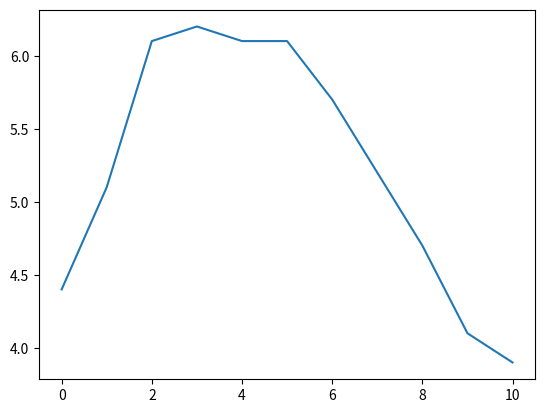

Python code for this plot:
## Trabajando con series
import pandas as pd

#Creando serie de numeros
serie1 = pd.Series([2, 4, 6, 8, 10])
print(serie1)

#Creando serie a partir de un diccionario
edades = {"Pedro": 20, "Maria": 24, "Juan": 21, "Luis": 28}
serie2 = pd.Series(edades)
print(serie2)

#Creando una serie con datos seleccionados
serie3 = pd.Series(edades, index = ["Pedro", "Luis"])
print(serie3)

#Accediendo a un elemento de la lista
print(serie3["Pedro"])

#Accediendo a un elemento de la lista
print(serie1[3])

# Creación de un objeto Series con lecturas de Temperaturas
temperaturas = [4.4, 5.1, 6.1, 6.2, 6.1, 6.1, 5.7, 5.2, 4.7, 4.1, 3.9]
s = pd.Series(temperaturas, name="Temperaturas")
print(s)

# Importando libreria de graficos (Previamente se debe instalar la libreria: python -m pip install matplotlib)
import matplotlib.pyplot as plt

# Creando grafico
s.plot()
# Mostrando el gráfico
plt.show()

# Creación de un DataFrame inicializándolo con un diccionario de objetios Series
personas = {
    "peso": pd.Series([84, 90, 56, 64], ["Santiago","Pedro", "Ana", "Julia"]),
    "altura": pd.Series({"Santiago": 187, "Pedro": 178, "Julia": 170, "Ana": 165}),
    "hijos": pd.Series([2, 3], ["Pedro", "Julia"])
}

df = pd.DataFrame(personas)
df

# Creando un dataframe con datos seleccionados
df1 = pd.DataFrame(
    personas,
    columns = ["altura", "peso"],
    index = ["Ana", "Julia", "Santiago"]
)
df1

# Creando un DataFrame a partir de una matriz personalizada
matriz = [
    [185, 5, 76],
    [156, 0, 65],
    [172, 2, 68]
]

df2 = pd.DataFrame(
    matriz,
    columns = ["Altura", "Hijos", "Peso"],
    index = ["Pedro", "Ana", "Juan"]
)
df2

# Creando un DataFrame a partir de un diccionario simple
personas = {
    "Altura": {"Pedro": 173, "Maria": 165, "Juan": 182, "Luis": 155},
    "Peso": {"Pedro": 69, "Maria": 61, "Juan": 83, "Luis": 73},
    "Edades": {"Pedro": 35, "Maria": 27, "Juan": 38, "Luis": 24}
}

df3 = pd.DataFrame(personas)
df3

# Practica 1: Crear un data frame con los reportes de ventas de las sucursales: Arequipa, Ica y Lima y 
# categoria de productos: Tecnologia, Limpieza, Frutas, Verduras
ventas = [
    [12500, 8400, 6300, 7100],
    [9800, 7600, 5900, 6800],
    [15800, 10200, 7200, 8500]
]

df_ventas = pd.DataFrame(
    ventas,
    columns = ["Tecnologia", "Limpieza", "Frutas", "Verduras"],
    index = ["Arequipa", "Ica", "Lima"]
)
df_ventas

# Seleccionar la columna Peso
df3["Peso"]

# Seleccionar la columna Altura
df3["Altura"]

# Seleccionar mas de una columna (Edades, Peso)
df3[["Edades", "Peso"]]

# Seleccionar las columnas Tecnologia y Frutas
df_ventas[["Tecnologia", "Frutas"]]

# Seleccionar las columnas Tecnologia y Frutas de la sede de Ica
columnas = ["Tecnologia", "Frutas"]
df_ventas.loc[["Ica"], columnas]

# Seleccionar las columnas Tecnologia y Frutas de las sedes de Ica y Lima
columnas = ["Tecnologia", "Frutas"]
indices = ["Ica", "Lima"]
df_ventas.loc[indices, columnas]

# Encontrar las personas con peso payo a 70
df3["Peso"] > 70

# Mostrar la data con las personas con peso payo a 70
df3[df3["Peso"] > 70]

# Mostrar la data con las personas con peso payo a 70, sólo la columna Peso
df4 = df3[df3["Peso"] > 70]["Peso"]
df4

# Mostrar las ventas donde se haya superado los 10,000 soles en Tecnologia
df_ventas[df_ventas["Tecnologia"] > 10000]

# Mostrar sólo las colummas Tecnologia y Limpieza
df_ventas[df_ventas["Tecnologia"] > 10000][["Tecnologia", "Limpieza"]]
